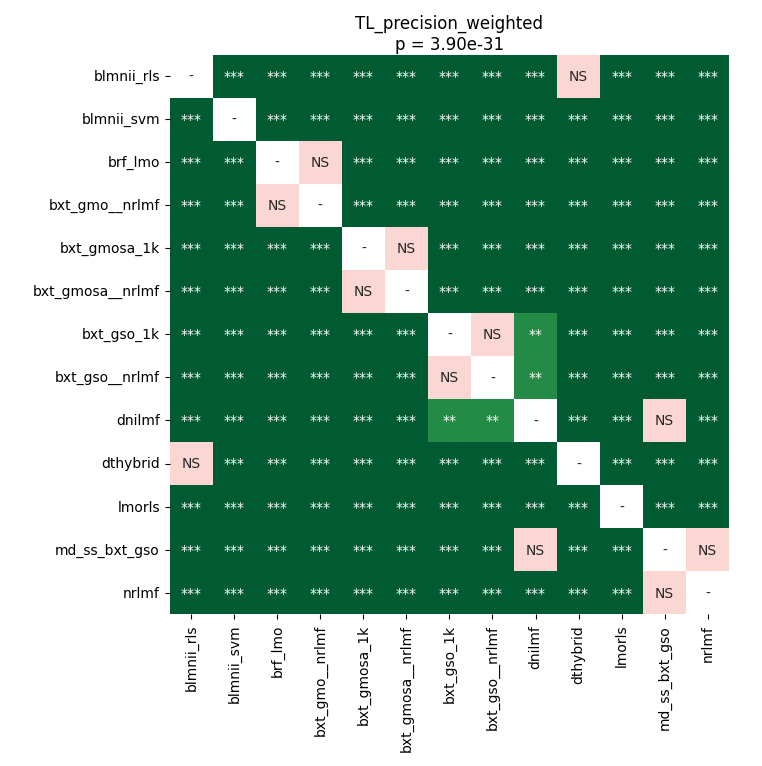

Values plotted in this chart, from the file beside it:
	blmnii_rls	blmnii_svm	brf_lmo	bxt_gmo__nrlmf	bxt_gmosa_1k	bxt_gmosa__nrlmf	bxt_gso_1k	bxt_gso__nrlmf	dnilmf	dthybrid	lmorls	md_ss_bxt_gso	nrlmf
blmnii_rls	1.0	3.662109375e-05	3.662109375e-05	3.662109375e-05	3.662109375e-05	3.662109375e-05	3.662109375e-05	3.662109375e-05	3.662109375e-05	1.0	3.662109375e-05	3.662109375e-05	3.662109375e-05
blmnii_svm	3.662109375e-05	1.0	3.662109375e-05	3.662109375e-05	3.662109375e-05	3.662109375e-05	3.662109375e-05	3.662109375e-05	3.662109375e-05	3.662109375e-05	3.662109375e-05	3.662109375e-05	3.662109375e-05
brf_lmo	3.662109375e-05	3.662109375e-05	1.0	0.1117	3.662109375e-05	3.662109375e-05	3.662109375e-05	3.662109375e-05	3.662109375e-05	3.662109375e-05	3.662109375e-05	3.662109375e-05	7.001091452205882e-05
bxt_gmo__nrlmf	3.662109375e-05	3.662109375e-05	0.1117	1.0	3.662109375e-05	3.662109375e-05	3.662109375e-05	3.662109375e-05	3.662109375e-05	3.662109375e-05	3.662109375e-05	3.662109375e-05	3.662109375e-05
bxt_gmosa_1k	3.662109375e-05	3.662109375e-05	3.662109375e-05	3.662109375e-05	1.0	0.8316	7.001091452205882e-05	3.662109375e-05	3.662109375e-05	3.662109375e-05	3.662109375e-05	3.662109375e-05	3.662109375e-05
bxt_gmosa__nrlmf	3.662109375e-05	3.662109375e-05	3.662109375e-05	3.662109375e-05	0.8316	1.0	3.662109375e-05	3.662109375e-05	3.662109375e-05	3.662109375e-05	3.662109375e-05	3.662109375e-05	3.662109375e-05
bxt_gso_1k	3.662109375e-05	3.662109375e-05	3.662109375e-05	3.662109375e-05	7.001091452205882e-05	3.662109375e-05	1.0	0.7631	0.005587	3.662109375e-05	3.662109375e-05	3.662109375e-05	0.0008501
bxt_gso__nrlmf	3.662109375e-05	3.662109375e-05	3.662109375e-05	3.662109375e-05	3.662109375e-05	3.662109375e-05	0.7631	1.0	0.004593	3.662109375e-05	3.662109375e-05	3.662109375e-05	0.0008501
dnilmf	3.662109375e-05	3.662109375e-05	3.662109375e-05	3.662109375e-05	3.662109375e-05	3.662109375e-05	0.005587	0.004593	1.0	3.662109375e-05	3.662109375e-05	0.2893	7.001091452205882e-05
dthybrid	1.0	3.662109375e-05	3.662109375e-05	3.662109375e-05	3.662109375e-05	3.662109375e-05	3.662109375e-05	3.662109375e-05	3.662109375e-05	1.0	3.662109375e-05	3.662109375e-05	3.662109375e-05
lmorls	3.662109375e-05	3.662109375e-05	3.662109375e-05	3.662109375e-05	3.662109375e-05	3.662109375e-05	3.662109375e-05	3.662109375e-05	3.662109375e-05	3.662109375e-05	1.0	3.662109375e-05	3.662109375e-05
md_ss_bxt_gso	3.662109375e-05	3.662109375e-05	3.662109375e-05	3.662109375e-05	3.662109375e-05	3.662109375e-05	3.662109375e-05	3.662109375e-05	0.2893	3.662109375e-05	3.662109375e-05	1.0	0.4823
nrlmf	3.662109375e-05	3.662109375e-05	7.001091452205882e-05	3.662109375e-05	3.662109375e-05	3.662109375e-05	0.0008501	0.0008501	7.001091452205882e-05	3.662109375e-05	3.662109375e-05	0.4823	1.0
